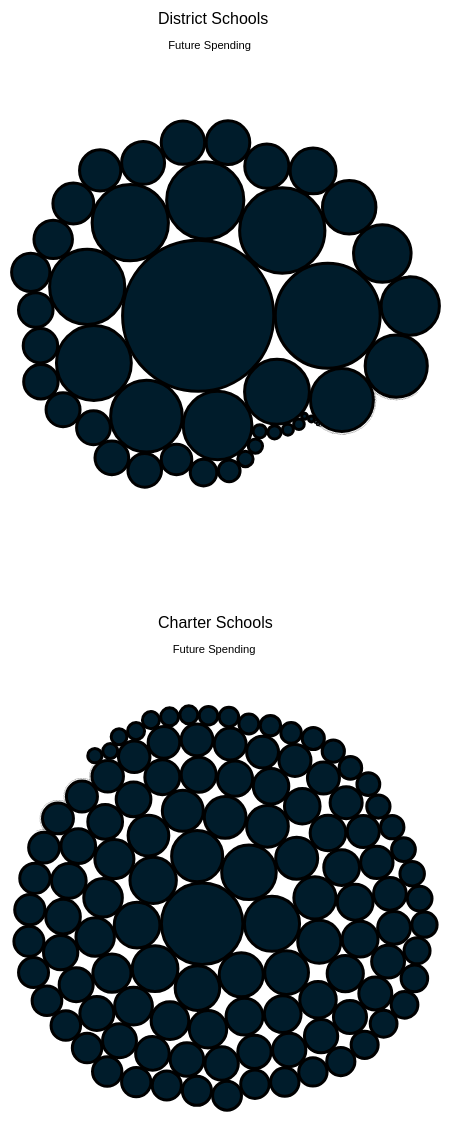
D3 v3 page, settled after 480 driven frames (8 s of simulated time); the page loaded 2 data file(s).


// ── scripts/script.js
"use strict";

var width = 900,
   height = 600,
   padding = 15,
   svgWidth = (width / 2) - padding,
   tooltipPadding = 40,
   money = d3.format('$,2f');

var svg_left = d3.select('#chart_left')
   .append('svg').attr('height', height).attr('width', svgWidth),
    svg_right = d3.select('#chart_right')
   .append('svg').attr('height', height).attr('width', svgWidth);

var bubble = d3.layout.pack()
    .sort(function(a,b){return b.value - a.value;})
    .size([svgWidth, height])
    .padding(1.5);

// Make the AJAX requests, the run the graphs
d3.json('scripts/public.json', function(d){
  graph(svg_left, d, 'District Schools');
});

d3.json('scripts/charter.json', function(d){
  graph(svg_right, d, 'Charter Schools');
});

// Reusable function to make the graphs
function graph(where, data, title){

  d3.select(where[0][0])
    .append('text')
    // .text(title)
    .attr('y', 20)
    .attr('x', 150)
    .append('tspan')
    .text(title)
    .append('tspan')
    .attr('class', 'subtitle')
    .attr('dy', '25')
    .attr('dx', '-100')
    .text('Future Spending')
    ;

  var node = where.selectAll(".node")
    .data(bubble.nodes(data))
    // .filter(function(info) { return !info.children; })
    .enter()
    .append("g")
    .attr("class", "node")
    .attr('id', function(d,i){
      return "circle_" + i;
    })
    .attr("transform", function(d, i) { 
      return "translate(" + d.x + "," + d.y + ")"; })
    ;
  node.append("title")
    .text(function(d) { return d.name + ": " + d.value; });

  node.append("circle")
    .attr("r", function(d) {
      return d.r; });

  // Remove the big circle
  d3.select('#circle_0').remove();

  // Add tooltips
  // node.on('mouseenter', function(d){  
  //   document.querySelector('#tooltip').classList.remove('hidden'); 
  //   d3.select('#tooltip')
  //     .style('left', function(){ 
  //       if(d.agency === 'PCS'){
  //         return (d.x + tooltipPadding + svgWidth) + 'px'; 
  //       }
  //       return (d.x + tooltipPadding) + 'px';})
  //     .style('top', function(){ return (d.y - tooltipPadding) + 'px';})
  //     .select('#School')
  //     .text('School: ' + d.name);

  //   d3.select('#Amount')
  //     .text('Amount: ' + money(d.value));
  // });
}

// Utility Functions
function node(set){
  return {name: 'Schools', children: set};
}

function get_min(dataset, column){
  d3.min(dataset, function(v){return v[column];})
}

function get_max(dataset, column){
  d3.max(dataset, function(v){return v[column];})
}


### data: scripts/public.json
{
 "name": "Schools",
 "children": [
  {
   "agency": "DCPS",
   "value_available": true,
   "name": "Aiton Elementary",
   "value": "12115000"
  },
  {
   "agency": "DCPS",
   "value_available": true,
   "name": "Bancroft Elementary",
   "value": "59943000"
  },
  {
   "name": "Barnard Elementary",
   "real_value": 0.0,
   "agency": "DCPS",
   "value": "3",
   "value_issue": "below zero",
   "value_available": true
  },
  {
   "name": "Beers Elementary",
   "real_value": -24188.0,
   "agency": "DCPS",
   "value": "3",
   "value_issue": "below zero",
   "value_available": true
  },
  {
   "name": "Cleveland Elementary",
   "real_value": 0.0,
   "agency": "DCPS",
   "value": "3",
   "value_issue": "below zero",
   "value_available": true
  },
  {
   "agency": "DCPS",
   "value_available": true,
   "name": "Eaton Elementary",
   "value": "15552000"
  },
  {
   "agency": "DCPS",
   "value_available": true,
   "name": "Garfield Elementary",
   "value": "12583908"
  },
  {
   "agency": "DCPS",
   "value_available": true,
   "name": "Garrison Elementary",
   "value": "20000000"
  },
  "... 125 more items"
 ]
}

### data: scripts/charter.json
{
 "name": "Schools",
 "children": [
  {
   "agency": "PCS",
   "value_available": true,
   "name": "Cesar Chavez Parkside Middle",
   "value": "5679432"
  },
  {
   "agency": "PCS",
   "value_available": true,
   "name": "Community Academy Amos I",
   "value": "11058960"
  },
  {
   "agency": "PCS",
   "value_available": true,
   "name": "Community Academy Butler Global",
   "value": "9803112"
  },
  {
   "agency": "PCS",
   "value_available": true,
   "name": "Community Academy Capcs Online",
   "value": "2305512"
  },
  {
   "agency": "PCS",
   "value_available": true,
   "name": "Cesar Chavez Parkside Upper",
   "value": "6672864"
  },
  {
   "agency": "PCS",
   "value_available": true,
   "name": "Friendship Southeast Academy",
   "value": "10796544"
  },
  {
   "agency": "PCS",
   "value_available": true,
   "name": "Hope Community Tolson Campus",
   "value": "9690648"
  },
  {
   "agency": "PCS",
   "value_available": true,
   "name": "Howard University Middle School Of Math …",
   "value": "5510736"
  },
  "... 187 more items"
 ]
}